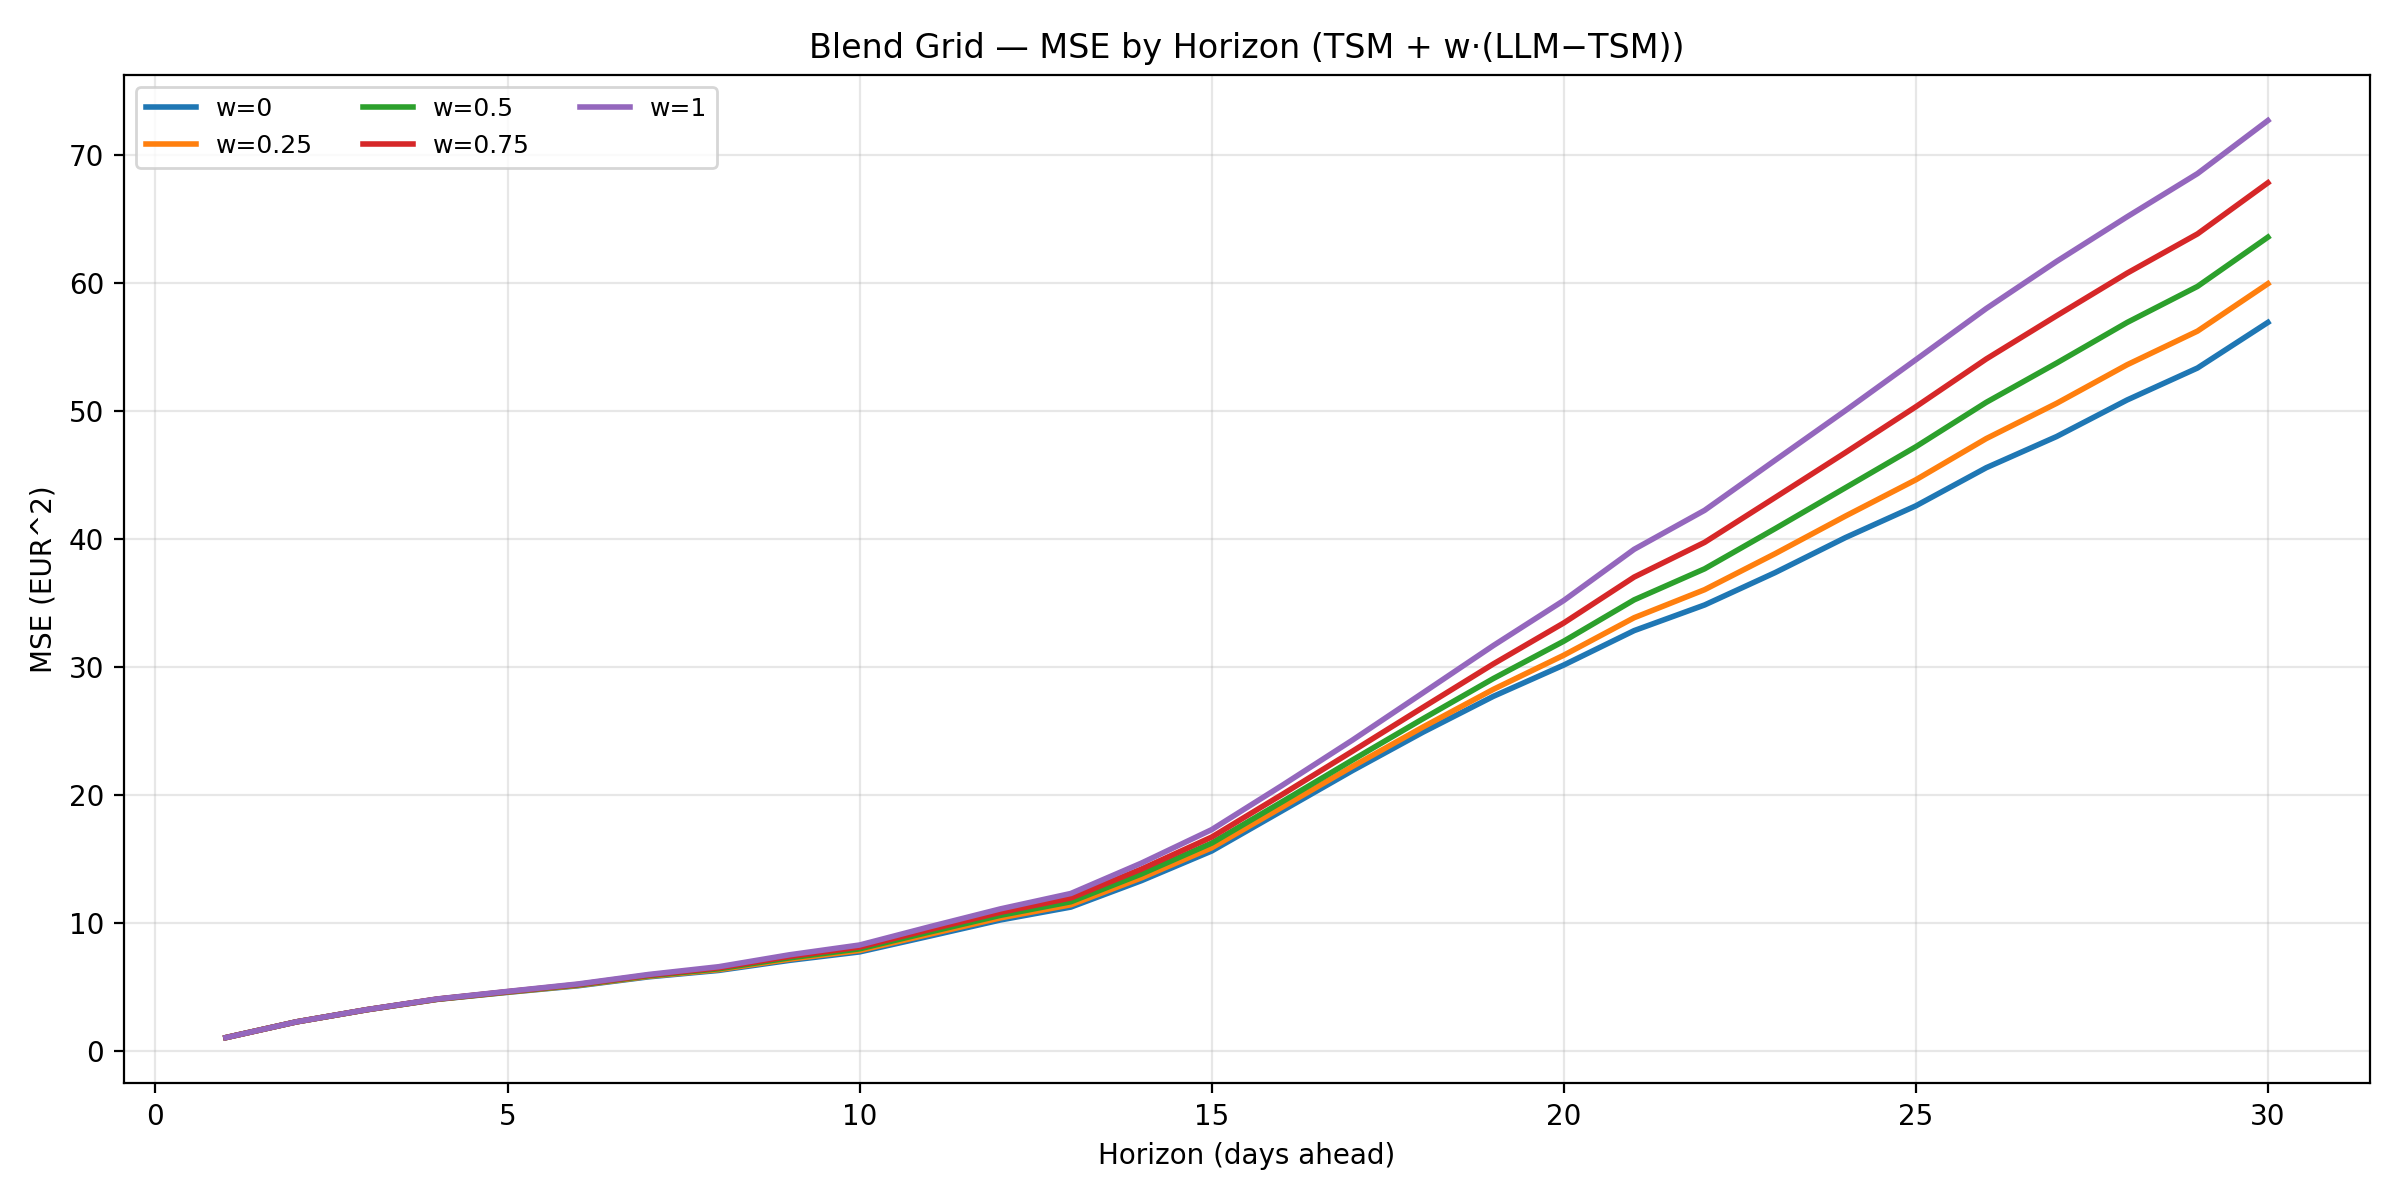

The data file committed next to this chart (first rows):
w, horizon, mse
0.0, 1, 1.062
0.25, 1, 1.062
0.5, 1, 1.062
0.75, 1, 1.062
1.0, 1, 1.062
0.0, 2, 2.288
0.25, 2, 2.288
0.5, 2, 2.289
0.75, 2, 2.289
1.0, 2, 2.289
0.0, 3, 3.232
0.25, 3, 3.235
0.5, 3, 3.238
0.75, 3, 3.242
1.0, 3, 3.246
0.0, 4, 4.044
0.25, 4, 4.052
0.5, 4, 4.06
0.75, 4, 4.068
1.0, 4, 4.077
0.0, 5, 4.594
0.25, 5, 4.611
0.5, 5, 4.629
0.75, 5, 4.648
1.0, 5, 4.669
0.0, 6, 5.106
0.25, 6, 5.138
0.5, 6, 5.172
0.75, 6, 5.209
1.0, 6, 5.248
0.0, 7, 5.803
0.25, 7, 5.843
0.5, 7, 5.887
0.75, 7, 5.936
1.0, 7, 5.989
0.0, 8, 6.308
0.25, 8, 6.37
0.5, 8, 6.439
0.75, 8, 6.515
1.0, 8, 6.598
0.0, 9, 7.09
0.25, 9, 7.182
0.5, 9, 7.285
0.75, 9, 7.399
1.0, 9, 7.524
0.0, 10, 7.753
0.25, 10, 7.865
0.5, 10, 7.993
0.75, 10, 8.135
1.0, 10, 8.292
0.0, 11, 8.992
0.25, 11, 9.141
0.5, 11, 9.313
0.75, 11, 9.507
1.0, 11, 9.724
0.0, 12, 10.25
0.25, 12, 10.41
0.5, 12, 10.61
0.75, 12, 10.84
1.0, 12, 11.11
... 90 more rows
